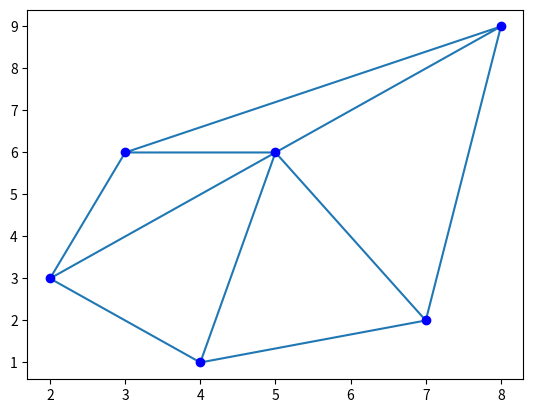

Recreate this plot in Python.
import scipy.spatial as myscpy
import numpy as mynp
import matplotlib.pyplot as myplt

mypoints = mynp.array([[2, 3], [4, 1],[3, 6], [5, 6], [7, 2], [8, 9]])
mykdtree = myscpy.KDTree(mypoints)
myquery_point = mynp.array([5, 6])
mydistances, myindices = mykdtree.query(myquery_point, k=2)
mynearest_neighbors = mypoints[myindices]
print("Nearest neighbor value is as follows:", mynearest_neighbors)

myvar_simplices = myscpy.Delaunay(mypoints).simplices
myxcoordinate = mypoints[:, 0]
myycoordinate = mypoints[:, 1]
myplt.triplot(myxcoordinate, myycoordinate, myvar_simplices)
myplt.scatter(myxcoordinate, myycoordinate, color='b')
myplt.show()